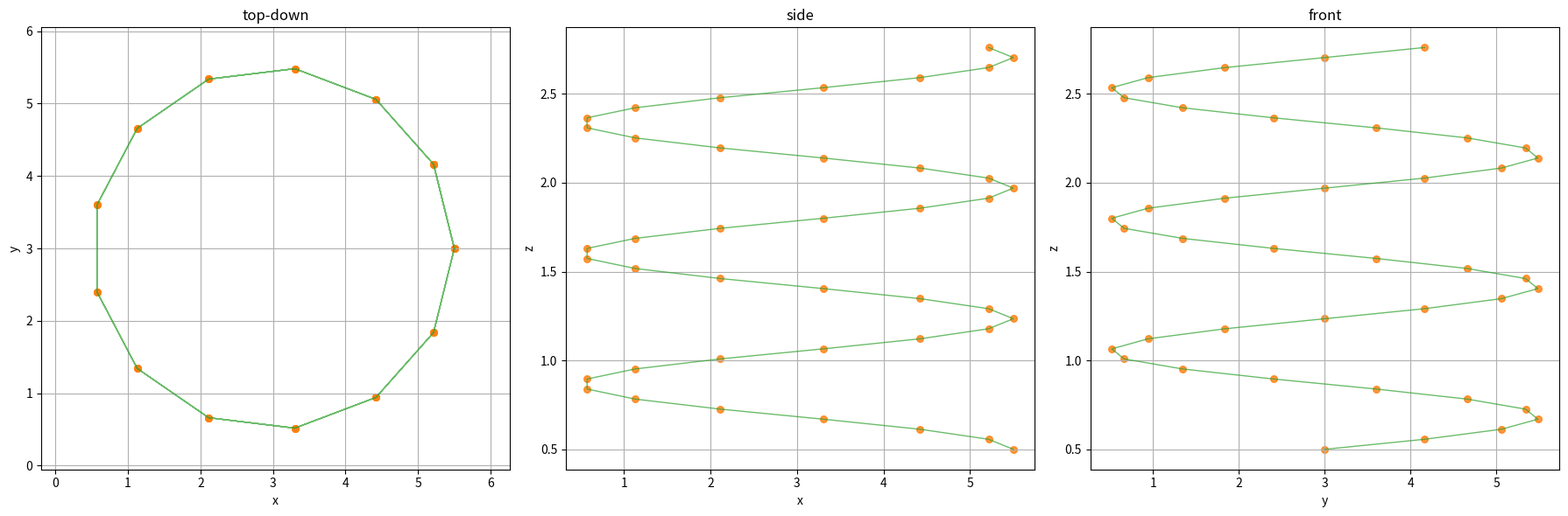
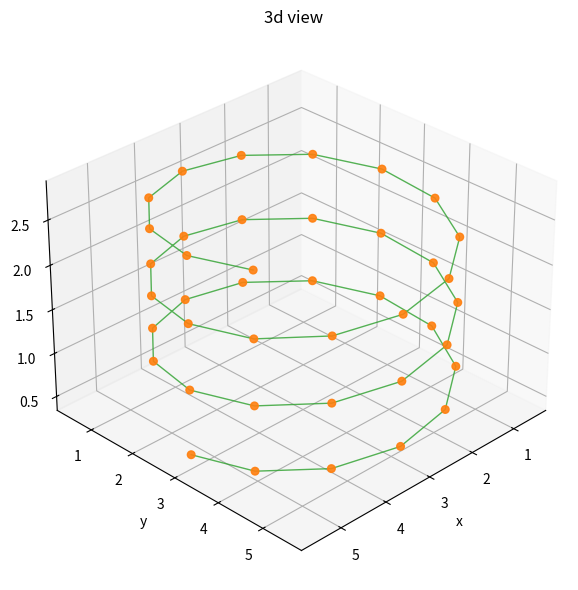

Write the Python code that produced these figures, in order.
import math
import csv
from dataclasses import dataclass
from typing import List, Tuple, Optional, Dict
import matplotlib.pyplot as plt
import os 
from datetime import datetime

@dataclass
class DroneConfig:
    """
    holds drone settings and limits
    """
    weight: float                    # weight in kg 
    max_battery_time: float          # max flight time in seconds - tested 
    max_distance: Optional[float]    # max travel distance in meters
    horizontal_fov: float            # camera horizontal field of view in degrees
    vertical_fov: float              # camera vertical field of view in degrees (will be recomputed)
    fps: float                       # camera frame rate in frames per second
    resolution: Tuple[int,int]       # camera resolution in pixels (width, height)
    speed: float                     # nominal flight speed in m/s
    min_altitude: float              # minimum safe flight altitude in meters
    turning_radius: float            # minimum turn radius in meters
    hover_buffer: float              # extra hover time for stabilization in seconds
    battery_warning_threshold: float # warning if battery % used exceeds this

    def __post_init__(self):
        if self.max_distance is None:
            self.max_distance = self.speed * self.max_battery_time

@dataclass
class Waypoint:
    """
    stores a single waypoint for the mission
    """
    x: float                     # x-coordinate in meters
    y: float                     # y-coordinate in meters
    z: float                     # z-coordinate (altitude) in meters
    gimbal_pitch: float          # camera pitch angle in degrees
    speed: float                 # travel speed to next waypoint in m/s
    hold_time: float             # hover time at this point in seconds


###### Helical trajectory generation ######


def generate_helical_trajectory(
    radius: float,
    vertical_pitch: float,
    revolutions: float,
    points_per_revolution: int,
    start_z: float,
    gimbal_pitch: float,
    speed: float,
    hold_time: float
) -> List[Waypoint]:
    """
    3D helix path generator 
    - radius: horizontal radius of coil
    - vertical_pitch: vertical climb per full revolution
    - revolutions: how many turns 
    - points_per_revolution: resolution around each loop
    - start_z: starting altitude
    - gimbal_pitch: camera angle
    - speed: assignment for waypoint speed
    - hold_time: hover time at each waypoint
    """
    waypoints: List[Waypoint] = []
    total_points = max(1, int(revolutions * points_per_revolution))
    for i in range(total_points + 1):
        # it is the angle around circle. Each full revolution increments theta by 2π
        theta = 2 * math.pi * (i / points_per_revolution)
        room_center_x = room_width / 2.0
        room_center_y = room_length / 2.0
        x = room_center_x + radius * math.cos(theta)
        y = room_center_y + radius * math.sin(theta)
        # linear climb proportional to angle: each 2π increases z by vertical_pitch
        z = start_z + (vertical_pitch * (theta / (2 * math.pi)))
        waypoints.append(Waypoint(x, y, z, gimbal_pitch, speed, hold_time))
    return waypoints

##### Sampling and speed logic based on overlap and camera geometry #####
def compute_helix_sampling_for_forward_camera(
    radius: float,
    representative_range: float,
    hfov_deg: float,
    vfov_deg: float,
    overlap: float
) -> Tuple[int, float]:
    """
    how dense the helix should be:
    - points_per_revolution: how many samples around each loop to achieve desired lateral overlap
    - vertical_pitch: how much height is gained per loop to achieve vertical overlap

    using a forward-facing camera model (assuming gimble is not moved):
      - representative_range: distance ahead the camera is imaging (e.g., nearest wall)
      - hfov_deg, vfov_deg: field of view angles
      - overlap: desired fractional overlap between adjacent views (e.g., 0.7)
    """
    if not (0 < overlap < 1):
        raise ValueError("overlap must be between 0 and 1 (exclusive)")
    s = 1 - overlap
    hfov = math.radians(hfov_deg)
    vfov = math.radians(vfov_deg)
    
    # approximate size of what the camera sees at that forward distance -> tbd
    footprint_width = 2 * representative_range * math.tan(hfov / 2)
    footprint_height = 2 * representative_range * math.tan(vfov / 2)

    # lateral allowed movement per loop step to keep overlap
    lateral_step = footprint_width * s
    if radius <= 0 or lateral_step <= 0:
        raise ValueError("Invalid radius or overlap setting.")

    # converting lateral step into angular resolution around circle
    delta_theta = lateral_step / radius
    if delta_theta <= 0:
        delta_theta = 1e-6 # safety reasons 
    points_per_revolution = math.ceil(2 * math.pi / delta_theta)

    # vertical pitch to ensure adjacent coils overlap vertically
    vertical_pitch = footprint_height * s

    return points_per_revolution, vertical_pitch


def compute_helix_speed_for_overlap(
    radius: float,
    vertical_pitch: float,
    hfov_deg: float,
    vfov_deg: float,
    representative_range: float,
    overlap: float,
    fps: float
) -> float:
    """
    estimation of helix traversal speed such that frame-to-frame movement at `fps`
    stays within the overlap bounds, considering both tangential (around circle)
    and vertical components.
    """
    if not (0 < overlap < 1):
        raise ValueError("overlap must be between 0 and 1 (exclusive)")
    s = 1 - overlap
    hfov = math.radians(hfov_deg)
    vfov = math.radians(vfov_deg)

    # footprint size at representative forward distance
    footprint_width = 2 * representative_range * math.tan(hfov / 2)
    footprint_height = 2 * representative_range * math.tan(vfov / 2)

    # allowed per-frame movements
    max_lateral_per_frame = footprint_width * s
    max_vertical_per_frame = footprint_height * s

    # in angular terms, how much the camera can move per frame
    delta_theta_lateral = max_lateral_per_frame / radius if radius > 0 else float('inf')
    delta_theta_vertical = (2 * math.pi * max_vertical_per_frame) / vertical_pitch if vertical_pitch > 0 else float('inf')

    # stricter constraint (smallest angle)
    delta_theta_frame = min(delta_theta_lateral, delta_theta_vertical)
    omega = delta_theta_frame * fps # angular speed in rad/s

    v_circ = radius * omega
    v_vert = (vertical_pitch / (2 * math.pi)) * omega
    total_speed = math.sqrt(v_circ**2 + v_vert**2)
    return total_speed


###### Processing ######

def visualize_waypoints_2d(
    waypoints: List[Waypoint],
    draw_lines: bool = False,
    line_kwargs: Optional[Dict] = None,
    marker_kwargs: Optional[Dict] = None
):
    """
    2D projections: top-down (x,y), side (x,z), front (y,z)
    """
    xs = [wp.x for wp in waypoints]
    ys = [wp.y for wp in waypoints]
    zs = [wp.z for wp in waypoints]
    line_kwargs = line_kwargs or {'linestyle': '-', 'linewidth': 1, 'alpha': 0.7, 'color': 'C2'}
    marker_kwargs = marker_kwargs or {'marker': 'o', 's': 30, 'alpha': 0.8, 'color': 'C1'}

    fig, axs = plt.subplots(1, 3, figsize=(18,6))
    for ax, (X, Y, title) in zip(
        axs,
        [(xs, ys, 'top-down'), (xs, zs, 'side'), (ys, zs, 'front')]
    ):
        if draw_lines:
            ax.plot(X, Y, **line_kwargs)
        ax.scatter(X, Y, **marker_kwargs)
        ax.set(title=title,
               xlabel='x' if title!='front' else 'y',
               ylabel='y' if title=='top-down' else 'z')
        ax.grid(True)
        if title=='top-down':
            ax.axis('equal')
    plt.tight_layout()
    plt.show()


def visualize_waypoints_3d(
    waypoints: List[Waypoint],
    elev: float = 30,
    azim: float = 45,
    draw_lines: bool = True,
    line_kwargs: Optional[Dict] = None,
    marker_kwargs: Optional[Dict] = None
):
    """
    3D view of the helix path.
    """
    xs = [wp.x for wp in waypoints]
    ys = [wp.y for wp in waypoints]
    zs = [wp.z for wp in waypoints]
    line_kwargs = line_kwargs or {'linestyle': '-', 'linewidth': 1, 'alpha': 0.8, 'color': 'C2'}
    marker_kwargs = marker_kwargs or {'marker': 'o', 's': 30, 'alpha': 0.9, 'color': 'C1'}

    fig = plt.figure(figsize=(8,6))
    ax = fig.add_subplot(111, projection='3d')
    if draw_lines:
        ax.plot(xs, ys, zs, **line_kwargs)
    ax.scatter(xs, ys, zs, **marker_kwargs)
    ax.set(title='3d view', xlabel='x', ylabel='y', zlabel='z')
    ax.view_init(elev=elev, azim=azim)
    plt.tight_layout()
    plt.show()


def validate_mission(drone: DroneConfig, waypoints: List[Waypoint]) -> Tuple[bool, dict]:
    """
    Mission feasibility: distance, time, and battery usage
    Always returns to origin at end
    """
    total_distance = 0.0
    total_travel_time = 0.0

    if not waypoints:
        return False, {}

    for wp1, wp2 in zip(waypoints, waypoints[1:]):
        dx, dy, dz = wp2.x - wp1.x, wp2.y - wp1.y, wp2.z - wp1.z
        dist = math.sqrt(dx**2 + dy**2 + dz**2)
        total_distance += dist
        total_travel_time += dist / drone.speed

    last_wp = waypoints[-1]
    return_dist = math.sqrt(last_wp.x**2 + last_wp.y**2 + last_wp.z**2)
    return_time = return_dist / drone.speed
    total_distance += return_dist
    total_travel_time += return_time

    total_hover_time = sum(wp.hold_time for wp in waypoints)
    total_time = total_travel_time + total_hover_time

    battery_used_pct = (total_time / drone.max_battery_time) * 100
    battery_ok = battery_used_pct <= 100.0
    battery_warning = battery_used_pct >= drone.battery_warning_threshold * 100
    distance_ok = total_distance <= drone.max_distance
    feasible = battery_ok and distance_ok

    return feasible, {
        'distance': total_distance,
        'travel_time': total_travel_time,
        'hover_time': total_hover_time,
        'total_time': total_time,
        'battery_usage_percent': battery_used_pct,
        'battery_ok': battery_ok,
        'battery_warning': battery_warning,
        'distance_ok': distance_ok
    }



###### EXPORTING ######

def export_to_marvelmind(waypoints: List[Waypoint], filename: str):
    """
    export waypoints to csv file for marvelmind import
    columns: index, x, y, z, hold time, gimbal pitch
    """
    with open(filename, 'w', newline='') as f:
        writer = csv.writer(f)
        writer.writerow(['index', 'x', 'y', 'z', 'HoldTime', 'GimblePitch'])
        for idx, wp in enumerate(waypoints, start=1):
            writer.writerow([idx, wp.x, wp.y, wp.z, wp.hold_time, wp.gimbal_pitch])

def export_to_dpt(waypoints: List[Waypoint], drone_config: DroneConfig, filename: str):
    """
    exports waypoints and drone settings to a .dpt file format based on the provided example.
    This function makes assumptions about fixed command sequences and some setting values.
    """
    lines = []

    # --- Commands and Waypoints Section ---
    lines.append(f"takeoff({drone_config.min_altitude:.2f})")
    lines.append("pause(4.0)") # Based on your example
    lines.append(f"height({drone_config.min_altitude:.2f})")
    lines.append("pause(1.0)") # Based on your example
    lines.append("waypoints_begin()")

    for i, wp in enumerate(waypoints):
        # Waypoints in .dpt format are Wxx(x,y,z)
        lines.append(f"W{i+1:02d}({wp.x:.2f},{wp.y:.2f},{wp.z:.2f})")

    lines.append("waypoints_end()")
    lines.append("pause(1.0)") # Based on your example
    lines.append("landing()")
    lines.append("pause(6.0)") # Based on your example
    lines.append("landing()") # Second landing command from example

    # --- Settings Section ---
    lines.append("\n[settings]") # Add a newline for separation and the section header

    # These settings are based on the example .dpt file you provided.
    # You might want to make some of these configurable or derive them from DroneConfig.
    lines.append(f"set_power(10.00)")
    lines.append(f"set_power_rot(60.00)")
    lines.append(f"set_power_height(10.00)")
    lines.append(f"set_waypoint_pause(2.0)") # Fixed value as requested in prior turn
    lines.append(f"set_timeout(9.0)")
    lines.append(f"set_scan_timeout(10.0)")
    lines.append(f"set_waypoint_radius(0.10)")
    lines.append(f"set_wp1_radius_coef(5.0)")
    lines.append(f"set_waypoint_radius_z(0.10)")
    lines.append(f"set_recalibrate_distance(0.50)")
    lines.append(f"set_recalibrate_deviation(0.10)")
    lines.append(f"set_min_rotation_angle(10)")
    lines.append(f"set_angle_control_mode(0)")
    lines.append(f"set_pid_angle_distance(0.30)")
    lines.append(f"set_pid_angle_p(0.050)")
    lines.append(f"set_pid_angle_i(0.005)")
    lines.append(f"set_pid_angle_d(0.005)")
    lines.append(f"set_sliding_window(10)")
    lines.append(f"set_jump_sigma(0.100)")
    lines.append(f"set_no_tracking_fly_distance(1.50)")
    lines.append(f"set_no_tracking_a_param(0.900)")
    lines.append(f"set_no_tracking_c_param(0.100)")
    lines.append(f"set_no_tracking_time_coef(0.100)")
    lines.append(f"set_overflight_distance(0.080)")
    lines.append(f"set_overflight_samples(2)")
    lines.append(f"set_rotation_cor(0)")
    lines.append(f"set_min_rotation_cor(45)")
    lines.append(f"set_stop_spot_distance(8.0)")
    lines.append(f"set_stop_coef(0.80)")
    lines.append(f"set_video_recording(1)")
    lines.append(f"set_quality_hyst(30)")
    lines.append(f"set_time_limit_coef(1.30)")
    lines.append(f"set_reverse_brake_time(0.3)")
    lines.append(f"set_reverse_brake_power(20.0)")
    lines.append(f"set_reverse_brake_dist_a(0.3)")
    lines.append(f"set_reverse_brake_dist_b(0.1)")
    lines.append(f"set_rot_low_angle_speed(1.3)")
    lines.append(f"set_min_speed({drone_config.speed:.2f})") # Using drone's nominal speed
    lines.append(f"set_z_sliding_window(32)")

    # Write all lines to the .dpt file
    with open(filename, 'w') as f:
        f.write('\n'.join(lines))




if __name__ == '__main__':
    # basic drone configuration
    cfg = DroneConfig(
        weight         = 0.292,
        max_battery_time   = 1380.0,
        max_distance   = None,
        horizontal_fov = 82.1,
        vertical_fov   = 52.3,  # placeholder; will recompute from aspect
        fps            = 60.0,
        resolution     = (2720, 1530),
        speed          = 0.5,
        min_altitude   = 1.0,
        turning_radius = 1.0,
        hover_buffer   = 2,
        battery_warning_threshold= 0.85
    )

    # room definition and margins
    dims = (6.0, 6.0, 3.0)  # width, length, height in meters
    clearance = 0.2         # vertical inset from ceiling
    margin = 0.5            # horizontal inset from walls
    start_z = 0.5           # starting altitude

    room_width, room_length, room_height = dims
    radius = max(0.0, min(room_width, room_length) / 2.0 - margin)
    max_height = room_height - clearance # top of helix

    # recompute vertical fov from aspect ratio to keep projection consistent
    aspect = cfg.resolution[1] / cfg.resolution[0]  # height / width
    hfov_rad = math.radians(cfg.horizontal_fov)
    vfov_rad = 2 * math.atan(math.tan(hfov_rad / 2) * aspect)
    vertical_fov_deg = math.degrees(vfov_rad)

    # desired video overlap and range
    overlap = 0.7  # 70%
    representative_range = radius  # nearest wall ahead assumption

    # compute helix density from overlap
    points_per_rev, vertical_pitch = compute_helix_sampling_for_forward_camera(
        radius=radius,
        representative_range=representative_range,
        hfov_deg=cfg.horizontal_fov,
        vfov_deg=vertical_fov_deg,
        overlap=overlap
    )

    # compute how many (full/partial) revolutions fit in vertical space
    available_climb = max_height - start_z
    revolutions = available_climb / vertical_pitch if vertical_pitch > 0 else 0.0

    # compute target speed to maintain overlap (capped by nominal)
    target_speed = compute_helix_speed_for_overlap(
        radius=radius,
        vertical_pitch=vertical_pitch,
        hfov_deg=cfg.horizontal_fov,
        vfov_deg=vertical_fov_deg,
        representative_range=representative_range,
        overlap=overlap,
        fps=cfg.fps
    )
    helix_speed = min(target_speed, cfg.speed)

    # debugging
    footprint_width = 2 * representative_range * math.tan(hfov_rad / 2)
    footprint_height = 2 * representative_range * math.tan(vfov_rad / 2)
    print("=== Helix sampling diagnostics ===\n")
    print(f"Footprint (WxH) at D=radius: {footprint_width:.2f} x {footprint_height:.2f} m")
    print(f"Overlap target: {overlap*100:.0f}%")
    print(f"Points per revolution: {points_per_rev}")
    print(f"Vertical pitch (per revolution): {vertical_pitch:.2f} m")
    print(f"Revolutions fitting in climb ({available_climb:.2f} m): {revolutions:.2f}")
    print(f"Estimated total waypoints: {points_per_rev * revolutions:.1f}")
    print(f"Helix speed used: {helix_speed:.2f} m/s")

    # generation of the helical trajectory
    helix_wps = generate_helical_trajectory(
        radius=radius,
        vertical_pitch=vertical_pitch,
        revolutions=revolutions,
        points_per_revolution=points_per_rev,
        start_z=start_z,
        gimbal_pitch=-45.0,
        speed=helix_speed,
        hold_time=0.5
    )

    feasible, metrics = validate_mission(cfg, helix_wps)

    out_dir = "3DSpiral_FlightPlanData"
    os.makedirs(out_dir, exist_ok=True)
    timestamp = datetime.now().strftime("%Y%m%d_%H%M%S")
    base_name = f"mission_path_lawnmower_2d_{timestamp}"

    # output results 
    print("\n=== Helical trajectory generated ===")
    print(f"\nGenerated helix with {len(helix_wps)} waypoints.")
    print(f"Derived parameters: radius={radius:.2f}, vertical_pitch={vertical_pitch:.2f}, "
          f"revolutions={revolutions:.2f}, points_per_rev={points_per_rev}, helix_speed={helix_speed:.2f} m/s")
    print(f"Total distance (including return to origin): {metrics['distance']:.1f} m")
    print(f"Total mission time: {metrics['total_time']:.1f} s ({metrics['total_time']/60:.1f} min)")
    print(f"Battery usage: {metrics['battery_usage_percent']:.1f}%")
    print(f"Mission feasible: {feasible}")
    if metrics['battery_warning']:
        print("Warning: Battery usage exceeds safe threshold.")

        # consistent filenames
    csv_filename = os.path.join(out_dir, f"{base_name}.csv")
    txt_filename = os.path.join(out_dir, f"{base_name}.txt")
    dpt_filename = os.path.join(out_dir, f"{base_name}.dpt")

    # Export
    export_to_marvelmind(helix_wps, csv_filename)
    export_to_marvelmind(helix_wps, txt_filename)
    export_to_dpt(helix_wps, cfg, dpt_filename)

    print(f"Export Complete:\n{csv_filename},\n{txt_filename},\n{dpt_filename}.\n")
    visualize_waypoints_2d(helix_wps, draw_lines=True)
    visualize_waypoints_3d(helix_wps, draw_lines=True)
